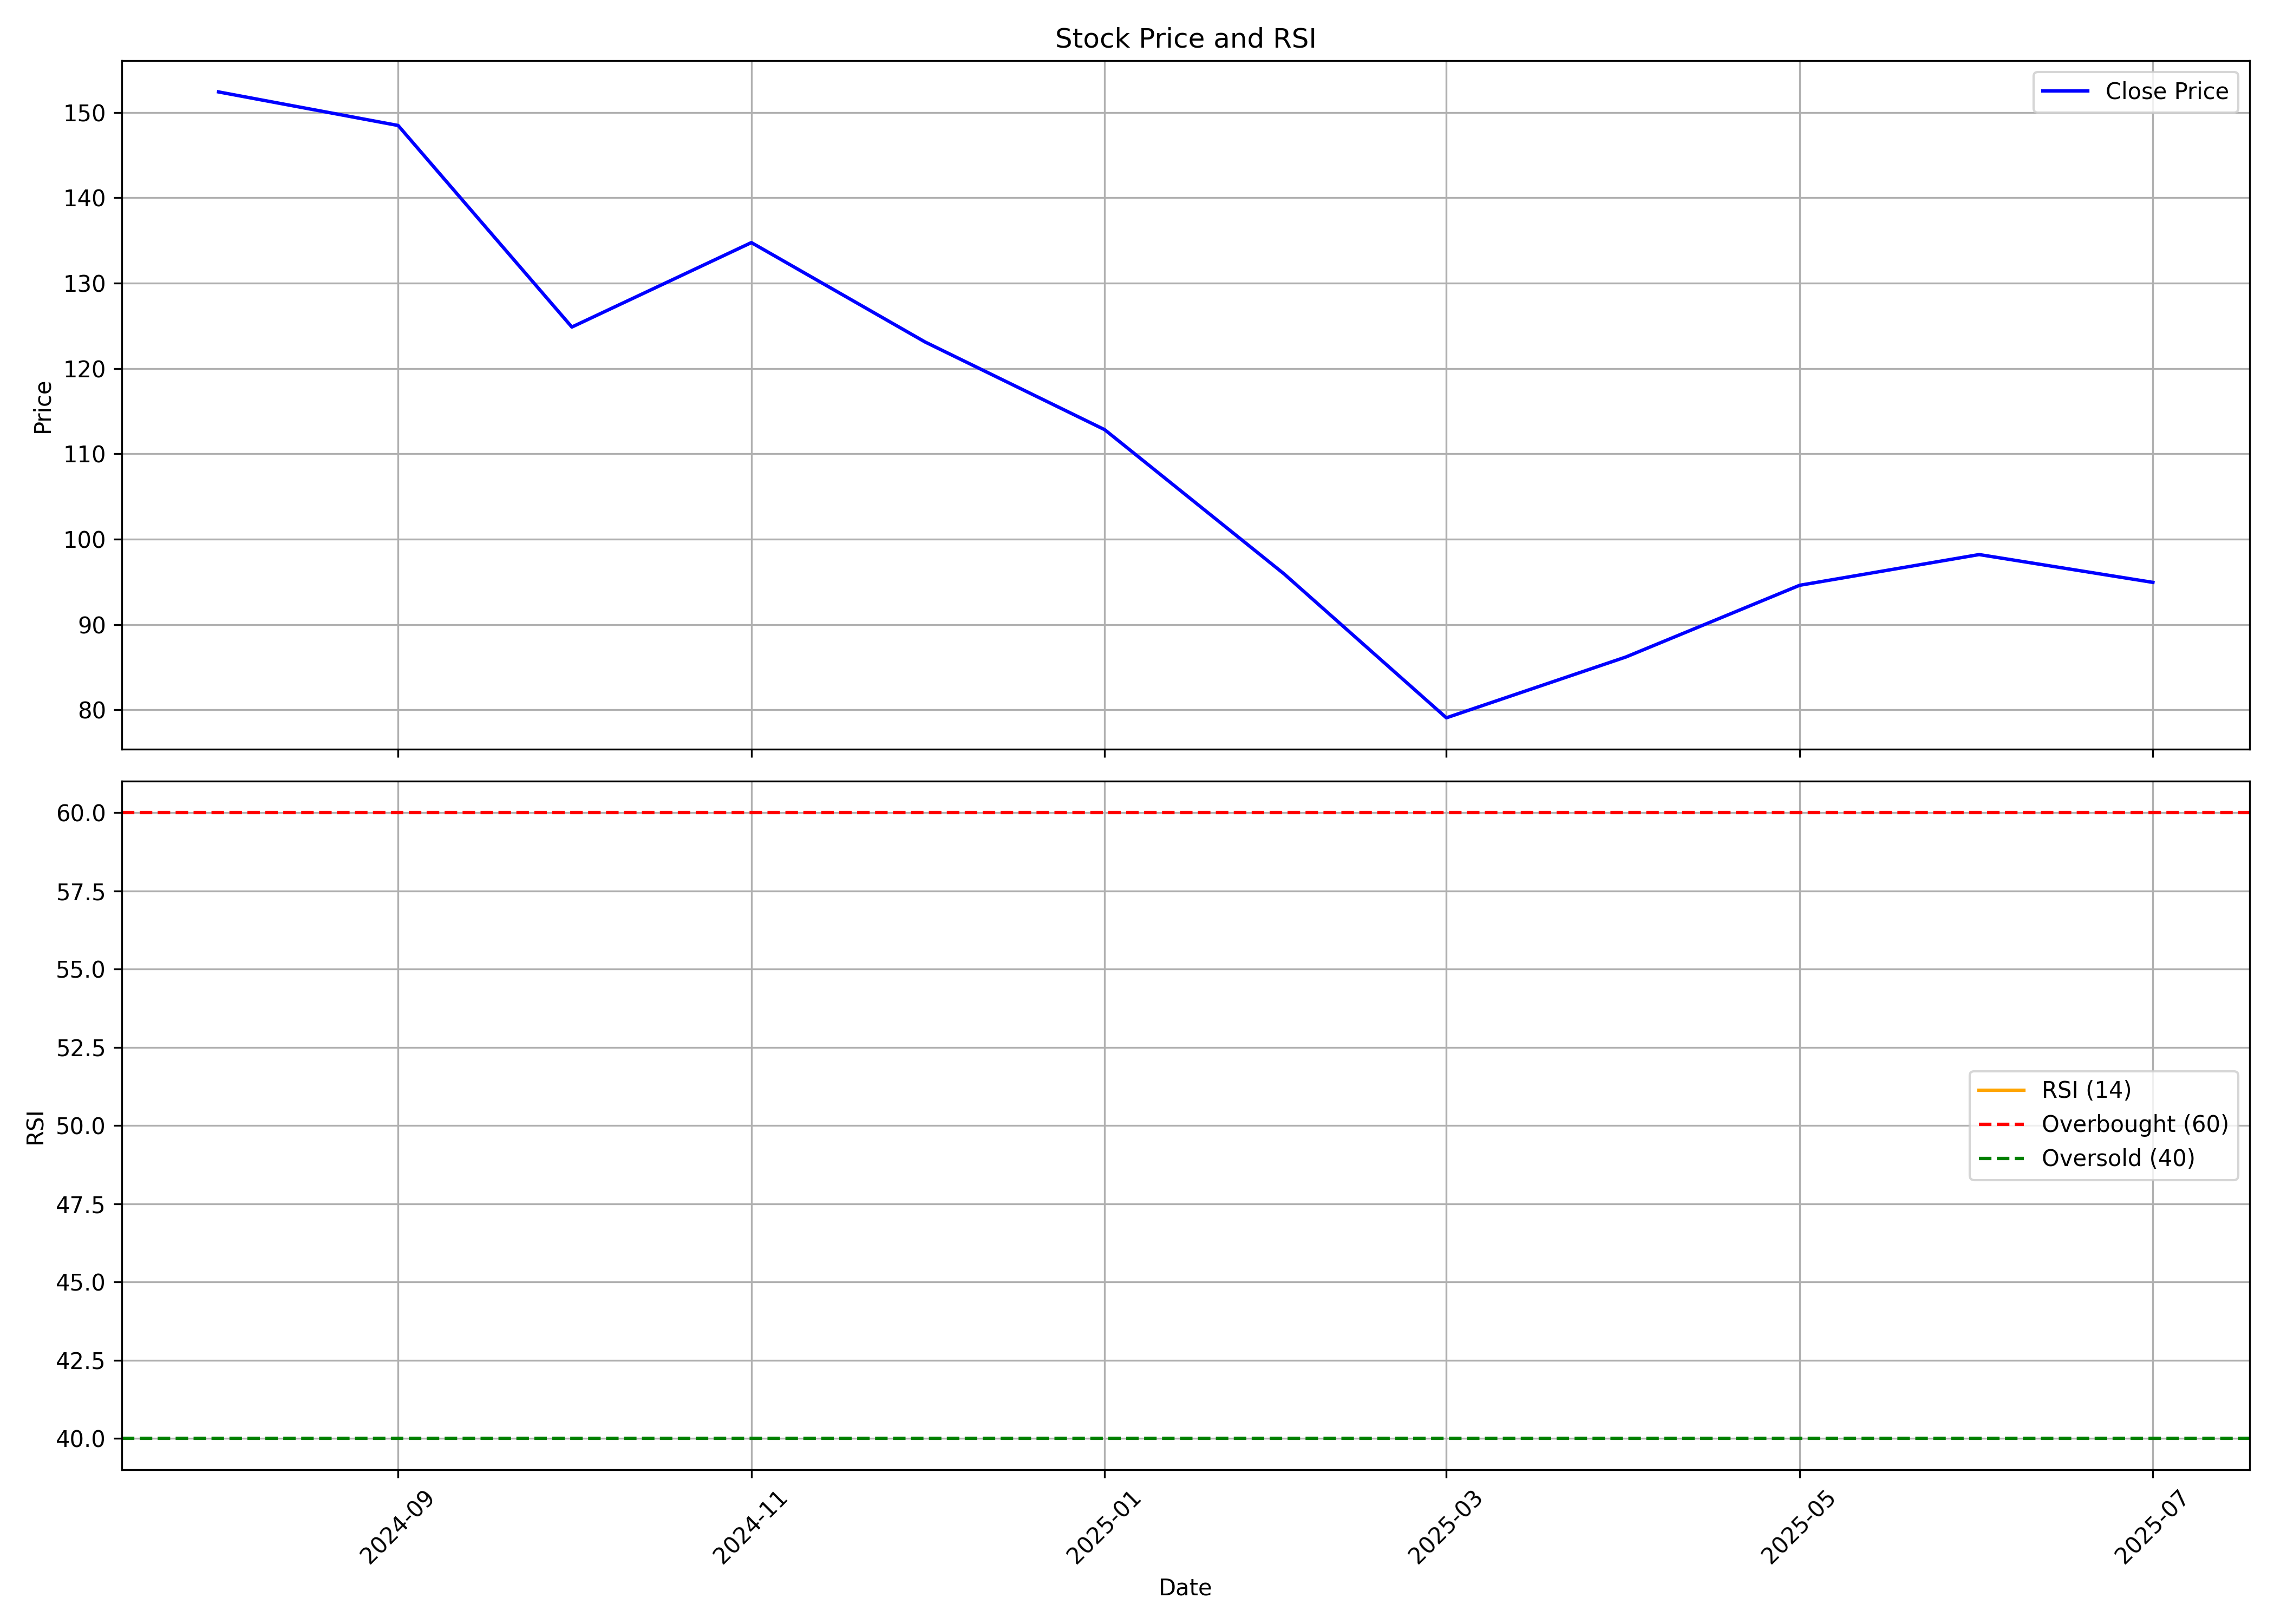

The table this chart was drawn from, first rows:
, date, symbol, open, high, low, close, volume, rsi
0, 2024-08-01, SSDL, 186.9, 206.1, 150.8, 152.4, 13655607, 
1, 2024-09-01, SSDL, 152.4, 168.2, 145.6, 148.5, 19783619, 
2, 2024-10-01, SSDL, 148.9, 151.3, 118.2, 124.9, 3956289, 
3, 2024-11-01, SSDL, 125.3, 139.4, 113.7, 134.8, 3084548, 
4, 2024-12-01, SSDL, 134.8, 148.2, 119.9, 123.1, 3404311, 
5, 2025-01-01, SSDL, 125, 130.1, 106, 112.8, 1214674, 
6, 2025-02-01, SSDL, 113.7, 116.6, 95.39, 95.92, 1388700, 
7, 2025-03-01, SSDL, 97.85, 101.3, 78.93, 79.07, 2233525, 
8, 2025-04-01, SSDL, 81.58, 93.86, 78.73, 86.2, 1717896, 
9, 2025-05-01, SSDL, 90.0, 99.36, 82.6, 94.6, 1066000, 
10, 2025-06-01, SSDL, 95.0, 108.0, 93.98, 98.2, 1195606, 
11, 2025-07-01, SSDL, 98.05, 102.6, 93.98, 94.94, 771705, 
